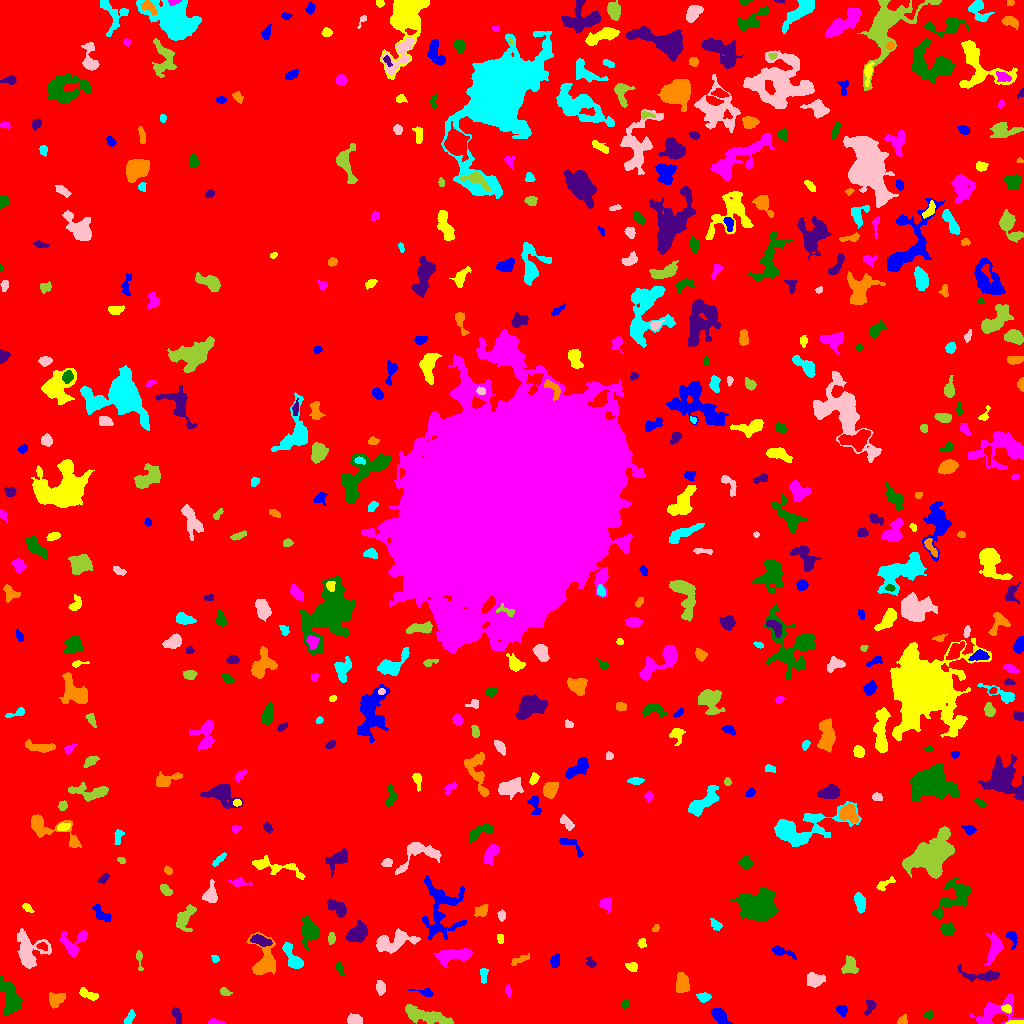

Values plotted in this chart, from the file beside it:
ID, X, Y, A, B, theta, total_flux, mu_max, mu_median, mu_mean, R_fwhm, R_e, R10, R90, x_start, x_end, y_start, y_end, area, greylevel
0, 520, 506.5, 308.1, 293.9, 0.6479, 1759176, 14.0, 2.0, 2.068, 71.54, 236.1, 89.7, 384.9, 0, 1023, 0, 1023, 850668, 2.068
1, 718.8, 8.538, 4.554, 2.497, -0.8717, 539.0, 6.0, 2.0, 2.461, 5.352, 4.146, 1.596, 6.652, 711, 734, 0, 15, 219, 8.461
2, 1017, 1.025, 4.272, 0.9623, 0.03644, 119.0, 4.0, 2.0, 1.75, 3.432, 2.459, 0.9772, 3.909, 1005, 1023, 0, 3, 68, 10.75
3, 213.9, 1.167, 3.528, 1.112, -0.04913, 144.0, 5.0, 2.0, 2.0, 2.877, 2.326, 0.7979, 3.742, 208, 225, 0, 5, 72, 8.0
4, 928.4, 8.593, 2.013, 1.493, 0.5005, 118.0, 5.0, 2.0, 1.735, 2.585, 2.185, 0.7979, 3.478, 924, 933, 5, 13, 68, 7.735
5, 176.7, 8.475, 4.458, 1.789, -1.284, 297.0, 5.0, 2.0, 2.475, 4.146, 3.478, 1.382, 5.323, 172, 181, 0, 16, 120, 7.475
6, 902.6, 2.762, 2.498, 2.176, 0.7095, 193.0, 5.0, 2.0, 2.383, 3.241, 2.764, 0.9772, 4.37, 897, 907, 0, 9, 81, 8.383
7, 128.7, 4.717, 3.401, 1.561, 0.9399, 159.0, 4.0, 1.0, 1.486, 3.868, 2.764, 0.9772, 4.549, 124, 135, 0, 14, 107, 8.486
8, 354, 3.503, 3.375, 2.421, 0.08753, 786.0, 11.0, 5.0, 5.421, 4.72, 3.613, 1.493, 5.67, 347, 362, 0, 10, 145, 10.42
9, 422.8, 8.585, 13.46, 3.176, -0.2517, 1497, 9.0, 2.0, 2.879, 5.078, 6.408, 2.326, 10.87, 405, 453, 0, 19, 520, 7.879
10, 611.5, 13.24, 5.349, 2.498, -1.173, 692.0, 11.0, 3.0, 3.585, 3.656, 3.827, 1.382, 6.507, 605, 618, 0, 20, 193, 8.585
11, 841.9, 12.74, 2.843, 2.13, -0.8066, 363.0, 7.0, 3.0, 3.425, 3.868, 3.09, 1.262, 4.886, 836, 847, 7, 18, 106, 8.425
12, 1007, 14.94, 2.484, 1.812, -0.4522, 197.0, 6.0, 3.0, 2.558, 3.523, 2.706, 0.9772, 4.146, 1001, 1011, 10, 19, 77, 11.56
13, 994, 11, 11.85, 5.882, 0.4589, 2342, 10.0, 4.0, 4.513, 8.538, 7.225, 2.877, 11.3, 970, 1023, 0, 29, 519, 8.513
14, 624.6, 19.27, 2.324, 1.595, 1.36, 113.0, 4.0, 2.0, 2.018, 3.385, 2.394, 0.9772, 3.7, 622, 628, 15, 23, 56, 8.018
15, 869.9, 16.56, 4.23, 2.246, 1.138, 237.0, 4.0, 2.0, 1.975, 4.983, 3.432, 1.262, 5.412, 864, 876, 8, 24, 120, 7.975
16, 55.76, 24.12, 4.149, 3.508, 0.3063, 407.0, 6.0, 2.0, 2.015, 4.334, 4.442, 1.596, 7.069, 49, 65, 15, 31, 202, 7.015
17, 703.5, 26.46, 3, 2.033, 0.02575, 289.0, 6.0, 2.0, 2.535, 4.068, 3.09, 1.128, 4.983, 696, 711, 21, 31, 114, 8.535
18, 380.5, 36.51, 3.515, 2.201, -1.365, 330.0, 6.0, 3.0, 2.661, 4.514, 3.568, 1.382, 5.47, 376, 385, 28, 43, 124, 7.661
19, 225, 31.61, 2.77, 1.747, -0.4126, 221.0, 7.0, 3.0, 2.797, 2.706, 2.764, 0.9772, 4.297, 220, 232, 28, 36, 79, 7.797
20, 574.7, 34.39, 2.443, 1.406, -1.12, 111.0, 5.0, 2.0, 2.135, 2.585, 2.257, 0.7979, 3.523, 571, 578, 30, 39, 52, 7.135
21, 425.3, 31.0, 5.339, 1.697, -0.196, 191.0, 4.0, 1.0, 1.785, 3.949, 2.985, 1.128, 5.171, 408, 433, 27, 35, 107, 6.785
22, 87.75, 29.34, 5.268, 1.996, -0.4264, 468.0, 6.0, 3.0, 3.059, 5.47, 4.029, 1.493, 6.155, 79, 98, 23, 36, 153, 8.059
23, 508, 32.6, 2.657, 1.511, -1.359, 95.0, 3.0, 1.0, 1.418, 3.09, 2.585, 0.9772, 4.029, 505, 511, 27, 39, 67, 7.418
24, 11.02, 23.36, 8.394, 4.224, -1.259, 2323, 15.0, 4.0, 4.712, 5.47, 5.863, 2.185, 10.17, 0, 22, 8, 47, 493, 9.712
25, 983.1, 47.98, 10.96, 2.621, -0.06815, 863.0, 11.0, 2.0, 2.966, 3.613, 4.618, 1.596, 7.999, 957, 999, 42, 59, 291, 7.966
26, 681.8, 40.15, 4.962, 3.018, 1.565, 1295, 11.0, 5.0, 5.286, 5.971, 4.951, 1.954, 7.611, 676, 689, 31, 51, 245, 9.286
27, 483.5, 49.01, 4.103, 1.882, 1.555, 188.0, 4.0, 2.0, 1.79, 4.37, 3.29, 1.128, 5.202, 480, 488, 40, 55, 105, 6.79
28, 814.7, 43.17, 4.177, 2.959, 0.08401, 852.0, 10.0, 3.0, 3.855, 4.983, 4.297, 1.596, 7.001, 807, 825, 36, 51, 221, 8.855
29, 849.6, 58.17, 4.113, 3.161, 1.501, 804.0, 8.0, 3.0, 3.757, 5.698, 4.334, 1.784, 6.979, 841, 858, 50, 68, 214, 8.757
30, 736.9, 52.78, 9.176, 4.875, -0.7747, 944.0, 5.0, 2.0, 2.075, 7.399, 6.747, 2.646, 10.59, 721, 751, 40, 70, 455, 7.075
31, 555.1, 62.17, 3.196, 2.11, 1.344, 440.0, 7.0, 4.0, 3.697, 4.406, 3.338, 1.382, 5.171, 550, 559, 56, 70, 119, 8.697
32, 632.2, 57.19, 2.887, 2.152, -0.07156, 289.0, 7.0, 2.0, 2.861, 3.192, 2.985, 1.128, 4.82, 625, 637, 52, 61, 101, 7.861
33, 451.6, 67.64, 9.197, 3.084, 0.18, 1242, 7.0, 3.0, 3.044, 6.604, 5.997, 2.326, 9.837, 433, 472, 57, 75, 408, 8.044
34, 339.3, 54.7, 3.343, 1.236, -1.169, 67.0, 2.0, 1.0, 0.7882, 4.146, 2.523, 0.9772, 3.868, 336, 344, 48, 62, 85, 6.788
35, 590.8, 60.36, 2.522, 1.96, -0.975, 148.0, 4.0, 2.0, 1.701, 3.785, 2.646, 0.9772, 4.37, 586, 596, 56, 67, 87, 7.701
36, 519.3, 63.4, 5.641, 1.587, 0.4471, 205.0, 5.0, 1.0, 1.723, 2.646, 3.385, 1.128, 5.499, 511, 529, 58, 70, 119, 6.723
37, 214.9, 64.61, 1.836, 1.297, -1.143, 76.0, 4.0, 1.0, 1.382, 2.706, 1.871, 0.5642, 3.141, 211, 219, 61, 68, 55, 7.382
38, 29.11, 73.28, 8.76, 7.536, -1.276, 2430, 10.0, 4.0, 3.938, 8.215, 7.838, 2.985, 12.41, 17, 51, 55, 95, 617, 7.938
39, 139.2, 64.86, 5.465, 1.523, -1.45, 192.0, 5.0, 2.0, 2.065, 3.09, 2.877, 0.9772, 4.787, 136, 143, 53, 73, 93, 7.065
40, 41.87, 77.67, 2.442, 1.411, -0.05959, 120.0, 5.0, 1.0, 1.6, 2.394, 2.185, 0.7979, 3.742, 36, 47, 73, 81, 75, 10.6
41, 780.2, 72.1, 6.101, 1.66, -0.3104, 186.0, 4.0, 1.0, 1.163, 4.26, 3.141, 1.128, 5.046, 772, 796, 64, 78, 160, 7.162
42, 641.6, 80.78, 2.205, 1.858, 1.386, 165.0, 5.0, 2.0, 2.23, 2.985, 2.523, 0.9772, 4.068, 637, 646, 75, 85, 74, 8.23
43, 73.01, 79.42, 7.748, 5.53, 0.836, 1102, 11.0, 3.0, 3.251, 4.184, 5.14, 1.871, 8.704, 59, 87, 66, 93, 339, 8.251
44, 309.7, 93.38, 6.086, 4.157, -1.329, 1194, 8.0, 3.0, 3.167, 6.817, 5.528, 2.257, 9.062, 301, 318, 73, 108, 377, 8.167
45, 260.1, 83.0, 4.535, 1.963, -0.3189, 330.0, 4.0, 2.0, 1.793, 5.499, 3.742, 1.596, 5.836, 250, 272, 77, 89, 184, 10.79
46, 263.8, 61.89, 9.868, 6.004, -1.52, 1871, 9.0, 3.0, 3.517, 7.247, 6.604, 2.706, 10.85, 246, 275, 49, 91, 532, 8.517
47, 292.8, 65.31, 8.167, 3.055, -1.044, 1563, 12.0, 5.0, 5.427, 6.457, 5.323, 2.111, 8.368, 282, 303, 55, 81, 288, 9.427
48, 394.3, 81.88, 10.76, 4.494, 0.203, 1636, 9.0, 3.0, 3.128, 5.836, 7.092, 2.646, 11.04, 376, 420, 70, 95, 523, 8.128
49, 331.4, 85.46, 2.832, 1.826, 1.505, 168.0, 4.0, 2.0, 2.024, 4.222, 2.877, 1.128, 4.549, 328, 335, 79, 91, 83, 7.024
50, 149.5, 110.2, 11.18, 5.821, 1.16, 3629, 13.0, 4.0, 4.244, 7.356, 8.349, 3.141, 13.66, 130, 168, 86, 135, 855, 9.244
51, 1012, 86.18, 4.167, 2.18, -1.289, 388.0, 9.0, 2.0, 3.129, 3.29, 3.192, 1.128, 5.323, 1006, 1017, 74, 92, 124, 8.129
52, 500.5, 84.63, 2.072, 1.574, -1.433, 76.0, 3.0, 1.0, 1.206, 2.706, 2.111, 0.7979, 3.432, 497, 503, 80, 89, 63, 7.206
53, 994.6, 76.69, 6.92, 3.262, 1.341, 946.0, 9.0, 3.0, 3.081, 4.583, 5.14, 1.954, 8.253, 984, 1003, 59, 91, 307, 8.081
54, 947.1, 94.31, 2.99, 2.685, -0.4801, 485.0, 7.0, 3.0, 3.031, 4.583, 3.568, 1.382, 5.614, 940, 954, 88, 101, 160, 10.03
55, 356.6, 89.15, 5.243, 3.529, 0.5042, 1323, 10.0, 3.0, 3.985, 6.358, 5.262, 2.034, 8.538, 345, 367, 81, 103, 332, 8.985
56, 655.6, 94.97, 1.994, 1.44, 0.8531, 105.0, 5.0, 2.0, 2.143, 2.459, 2.111, 0.7979, 3.385, 652, 659, 92, 99, 49, 7.143
57, 715.6, 98.97, 3.378, 1.983, -0.7815, 198.0, 4.0, 2.0, 1.922, 4.478, 3.141, 1.128, 5.015, 710, 722, 93, 105, 103, 6.922
58, 501.5, 108.1, 2.689, 1.911, -1.515, 250.0, 6.0, 3.0, 3.205, 4.146, 2.932, 1.128, 4.442, 497, 505, 102, 114, 78, 7.205
59, 184.6, 105, 6.406, 3.538, 1.13, 582.0, 7.0, 2.0, 1.908, 3.7, 4.853, 1.784, 8.215, 176, 196, 92, 119, 305, 7.908
... 478 more rows
